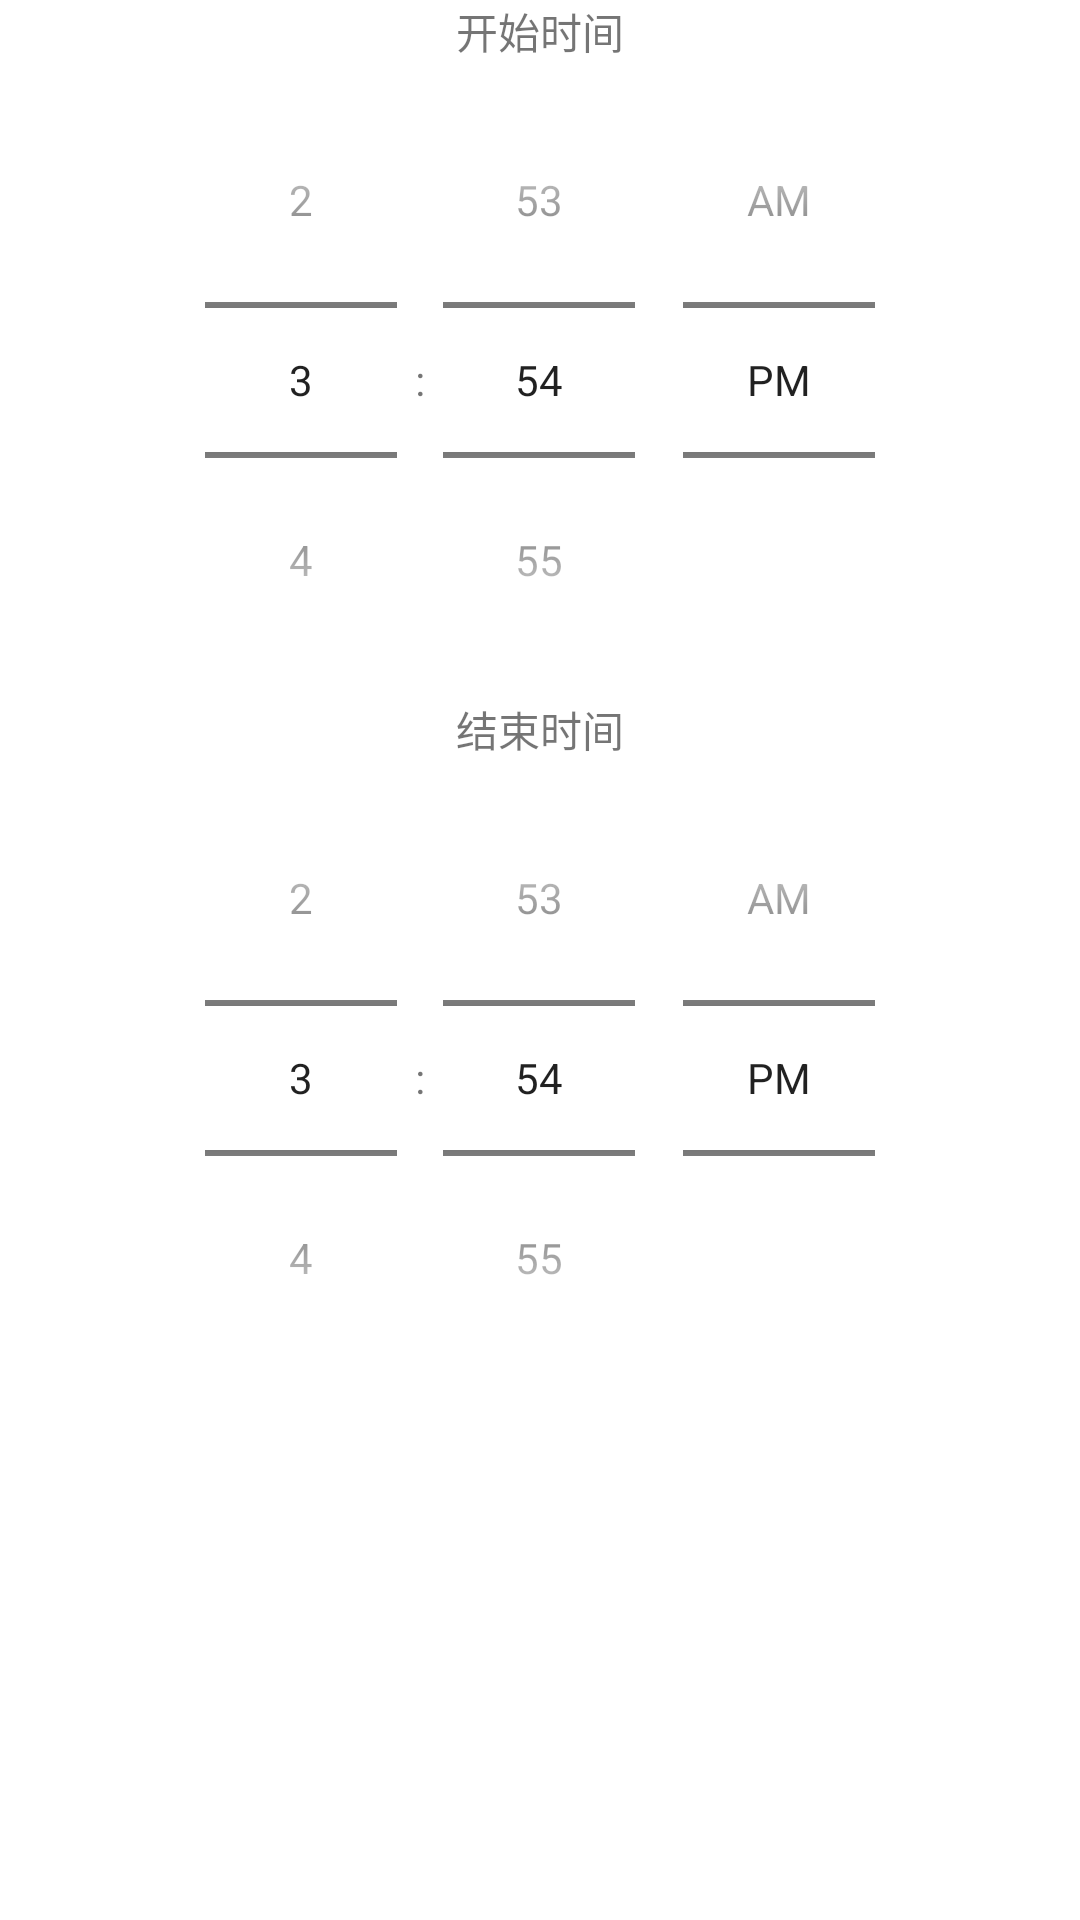

The Android layout XML behind this screen, and the referenced resources:
<!-- AndroidManifest.xml: application theme Theme.NewCourseSchedule -->
<!-- res/layout/alert_course_time_picker.xml -->
<?xml version="1.0" encoding="utf-8"?>
<LinearLayout xmlns:android="http://schemas.android.com/apk/res/android"
    android:layout_width="match_parent"
    android:layout_height="match_parent"
    android:orientation="vertical">

    <TextView
        android:id="@+id/textView"
        android:layout_width="match_parent"
        android:layout_height="wrap_content"
        android:gravity="center"
        android:text="开始时间" />

    <TimePicker
        android:id="@+id/strTimePicker"
        android:layout_width="match_parent"
        android:layout_height="wrap_content"
        android:timePickerMode="spinner" />

    <TextView
        android:id="@+id/textView2"
        android:layout_width="match_parent"
        android:layout_height="wrap_content"
        android:gravity="center"
        android:text="结束时间" />

    <TimePicker
        android:id="@+id/endTimePicker"
        android:layout_width="match_parent"
        android:layout_height="wrap_content"
        android:timePickerMode="spinner" />
</LinearLayout>
<!-- resources referenced by this layout -->
<resources>
  <style name="Theme.NewCourseSchedule" parent="Theme.MaterialComponents.DayNight.NoActionBar">
          
          <item name="colorPrimary">@color/purple_500</item>
          <item name="colorPrimaryVariant">@color/purple_700</item>
          <item name="colorOnPrimary">@color/white</item>
          
          <item name="colorSecondary">@color/teal_200</item>
          <item name="colorSecondaryVariant">@color/teal_700</item>
          <item name="colorOnSecondary">@color/black</item>
          
          <item name="android:statusBarColor" tools:targetApi="l">?attr/colorPrimaryVariant</item>
          
      </style>
  <color name="purple_500">#FF6200EE</color>
  <color name="purple_700">#FF3700B3</color>
  <color name="white">#FFFFFFFF</color>
  <color name="teal_200">#FF03DAC5</color>
  <color name="teal_700">#FF018786</color>
  <color name="black">#FF000000</color>
</resources>
